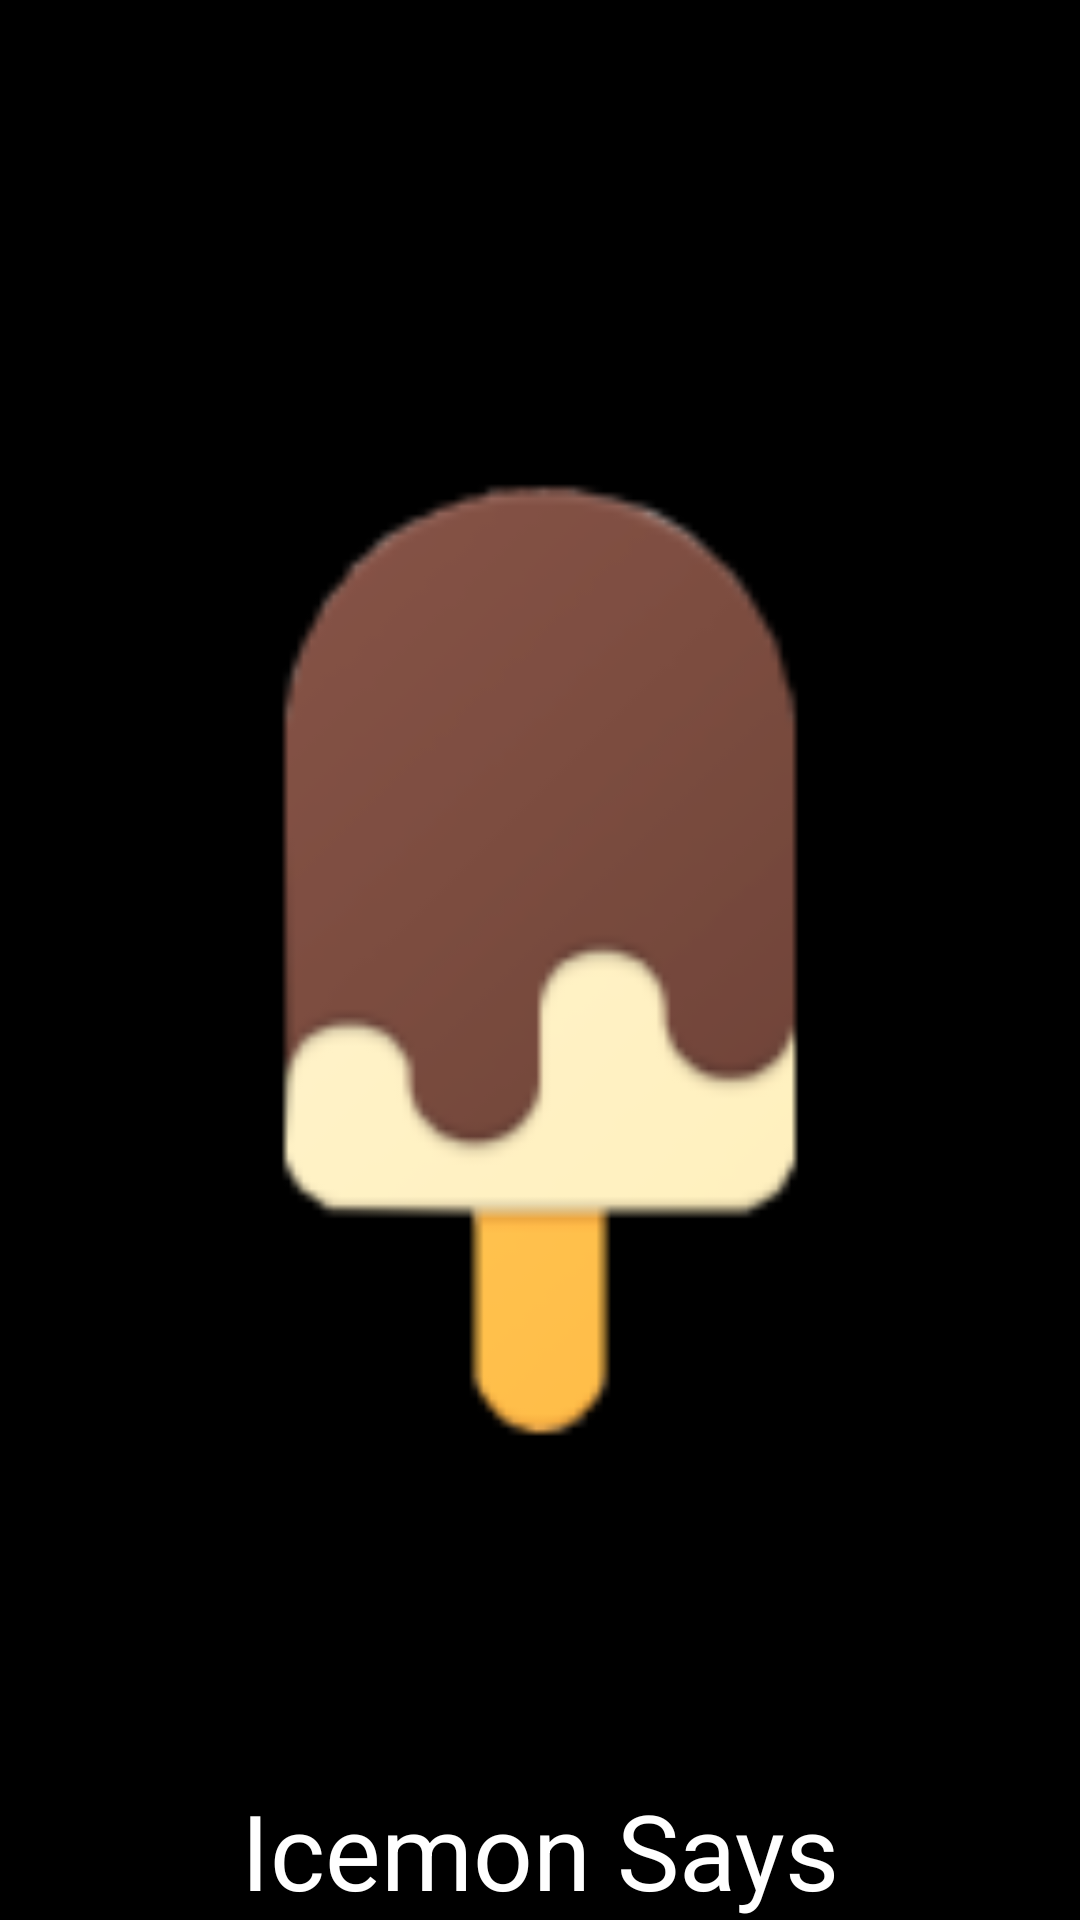

Layout XML and referenced resources for this Android screen:
<!-- AndroidManifest.xml: application theme AppTheme -->
<!-- res/layout/splash.xml -->
<?xml version="1.0" encoding="utf-8"?>
<RelativeLayout xmlns:android="http://schemas.android.com/apk/res/android"
    android:orientation="vertical" android:layout_width="match_parent"
    android:layout_height="match_parent">

    <ImageView
        android:layout_width="match_parent"
        android:layout_height="match_parent"
        android:id="@+id/imageView4"
        android:layout_centerVertical="true"
        android:layout_centerHorizontal="true"
        android:src="@mipmap/icecreamlogo"
        android:background="#000000" />

    <TextView
        android:layout_width="match_parent"
        android:layout_height="wrap_content"
        android:text="@string/app_name"
        android:id="@+id/textView6"
        android:textColor="#ffffff"
        android:textAlignment="center"
        android:textSize="35dp"
        android:layout_alignParentBottom="true"
        android:layout_alignParentStart="true" />
</RelativeLayout>
<!-- resources referenced by this layout -->
<resources>
  <!-- mipmap icecreamlogo: png bitmap (drawable, 28500 bytes) -->
  <string name="app_name">Icemon Says</string>
  <style name="AppTheme" parent="Theme.AppCompat.Light.DarkActionBar">
          
          <item name="colorPrimary">@color/colorPrimary</item>
          <item name="colorPrimaryDark">@color/colorPrimaryDark</item>
          <item name="colorAccent">@color/colorAccent</item>
      </style>
  <color name="colorPrimary">#3F51B5</color>
  <color name="colorPrimaryDark">#303F9F</color>
  <color name="colorAccent">#FF4081</color>
</resources>
